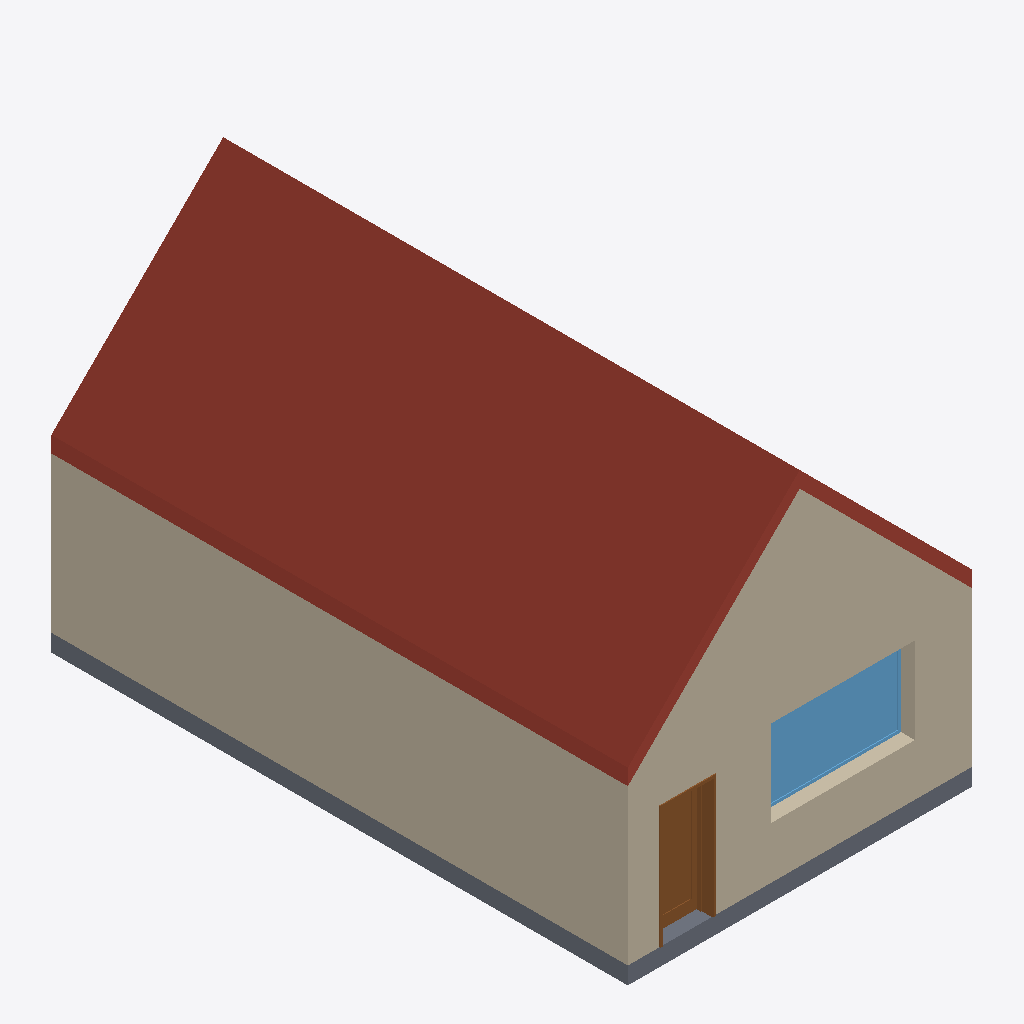
Isometric view of an IFC building model (IFC-SPF (STEP), schema IFC2X3, length unit millimetre), seen from the south-west, elements coloured by IFC class: 2 roofs (red-brown), 2 walls (beige), 1 slab (grey), 1 window (light blue), 1 door (brown).
Extent 6.0 m × 10.0 m × 6.3 m (x, y, z). Storeys (3): 0. Ground Floor at 0.00 m; 1. Story at 3.10 m; 2. Story blaat at 6.20 m. Elements (15): 5 IfcWallStandardCase, 3 IfcSlab, 2 IfcDoor, 2 IfcWindow, 1 IfcBeam, 1 IfcColumn, 1 IfcStair.

HEADER;
FILE_DESCRIPTION(('ViewDefinition [CoordinationView]','Option [Filter: ]'),'2;1');
FILE_NAME('export3.ifc','2010-08-31T12:54:37',(''),(''),'PreProc - EDM 5.0','ArchiCAD 14.00 Release 1. Windows Build Number of the Ifc 2x3 interface: 3004','');
FILE_SCHEMA(('IFC2X3'));
ENDSEC;
DATA;
#54=IFCPROJECT('2CND9gmL0OS2wPqFz8m2Fi',#13,'Project',$,$,$,$,(#51,#110),#26);
#64=IFCSITE('2CND9gmL0OS2wPqFz8m2Fi',#13,'Site',$,$,#61,$,$,.ELEMENT.,$,$,$,$,$);
#77=IFCBUILDING('2CND9gmL0OS2wPqFz8m2Fi.1',#13,'save2',$,$,#74,$,$,.ELEMENT.,$,$,$);
#93=IFCBUILDINGSTOREY('0DOvYhgrZeUtAaOZZdJzcP',#13,'0. Ground Floor',$,$,#90,$,'0. Ground Floor',.ELEMENT.,0.0);
#22771=IFCBUILDINGSTOREY('2vtOsSZ1hTmkUxMeVPtJ_w',#13,'1. Story',$,$,#22768,$,'1. Story',.ELEMENT.,3100.0);
#22791=IFCBUILDINGSTOREY('3zcRiOU7QYR0EbbeJhOWuo',#13,'2. Story blaat',$,$,#22788,$,'2. Story',.ELEMENT.,6200.0);
#22342=IFCSLAB('06W4jvUIjD_v1Bjvgbrx5H',#13,'Roof renamed',$,$,#22417,#22398,'06804B79-792B-4DFB-90-4B-B79AA5D7B151',.ROOF.);
#310=IFCWALLSTANDARDCASE('1hmUg1hfv4UPf0UtHFe7ta',#13,'SW - 009',$,$,#307,#404,'6BC1EA81-AE9E-4479-9A-40-7B744FA07DE4');
#433=IFCWALLSTANDARDCASE('05UYVl82vAa8mFc3FMTYL7',#13,'SW - 010',$,$,#430,#591,'057A27EF-202E-4A90-8C-0F-9833D6762547');
#22118=IFCSLAB('16dbP6WTv2uBd8ZPQTaiGr',#13,'SLA - 001',$,$,#22181,#22170,'469E5646-81DE-42E0-B9-C8-8D969D92C435',.FLOOR.);
#4394=IFCWINDOW('1poy5c7SH2CuZK7QfArgrQ',#13,'WD - 001',$,$,#2984,#4390,'73CBC166-1DC4-4233-88-D4-1DAA4AD6AD5A',1500.0,2500.0);
#2872=IFCDOOR('1eUoWeq0X4xeNH9qrA_T51',#13,'DOO - 001',$,$,#668,#2868,'687B2828-D008-44EE-85-D1-274D4AF9D141',2100.0,900.0);
#22530=IFCSLAB('2GynpITBXDyeEQKd2YgPdh',#13,'Roof renamed',$,$,#22601,#22586,'90F31CD2-74B8-4DF2-83-9A-5270A2A999EB',.ROOF.);
ENDSEC;